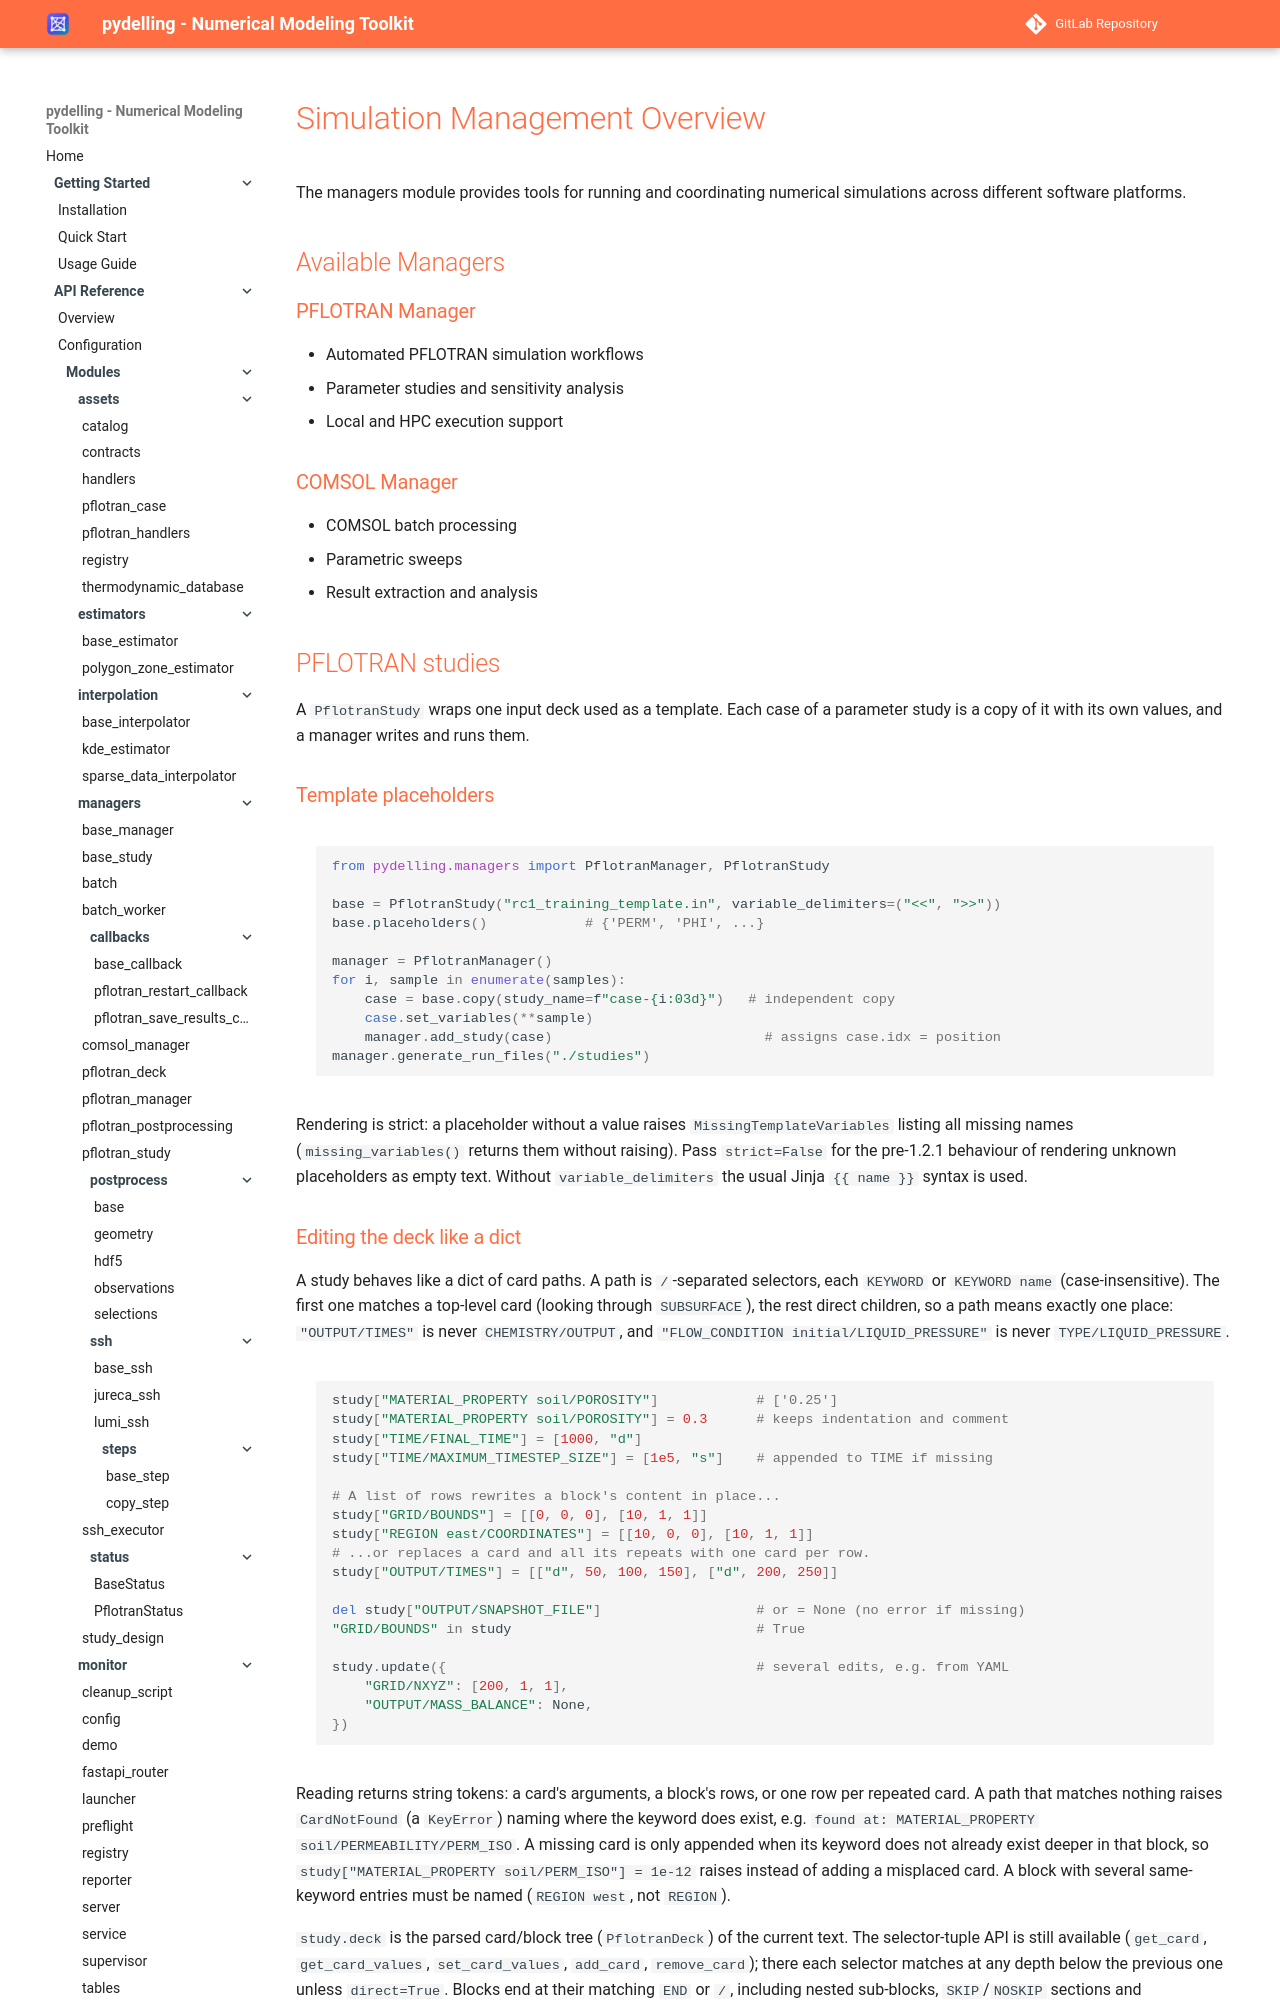

repository: amphos21-consulting/pydelling · page: managers/overview/index.html · generator: mkdocs

# Simulation Management Overview

The managers module provides tools for running and coordinating numerical simulations across different software platforms.

## Available Managers

### PFLOTRAN Manager
- Automated PFLOTRAN simulation workflows
- Parameter studies and sensitivity analysis
- Local and HPC execution support

### COMSOL Manager  
- COMSOL batch processing
- Parametric sweeps
- Result extraction and analysis

## PFLOTRAN studies

A `PflotranStudy` wraps one input deck used as a template. Each case of a parameter study is
a copy of it with its own values, and a manager writes and runs them.

### Template placeholders

```python
from pydelling.managers import PflotranManager, PflotranStudy

base = PflotranStudy("rc1_training_template.in", variable_delimiters=("<<", ">>"))
base.placeholders()            # {'PERM', 'PHI', ...}

manager = PflotranManager()
for i, sample in enumerate(samples):
    case = base.copy(study_name=f"case-{i:03d}")   # independent copy
    case.set_variables(**sample)
    manager.add_study(case)                          # assigns case.idx = position
manager.generate_run_files("./studies")
```

Rendering is strict: a placeholder without a value raises `MissingTemplateVariables` listing
all missing names (`missing_variables()` returns them without raising). Pass `strict=False`
for the pre-1.2.1 behaviour of rendering unknown placeholders as empty text. Without
`variable_delimiters` the usual Jinja `{{ name }}` syntax is used.

### Editing the deck like a dict

A study behaves like a dict of card paths. A path is `/`-separated selectors, each `KEYWORD`
or `KEYWORD name` (case-insensitive). The first one matches a top-level card (looking
through `SUBSURFACE`), the rest direct children, so a path means exactly one place:
`"OUTPUT/TIMES"` is never `CHEMISTRY/OUTPUT`, and
`"FLOW_CONDITION initial/LIQUID_PRESSURE"` is never `TYPE/LIQUID_PRESSURE`.

```python
study["MATERIAL_PROPERTY soil/POROSITY"]            # ['0.25']
study["MATERIAL_PROPERTY soil/POROSITY"] = 0.3      # keeps indentation and comment
study["TIME/FINAL_TIME"] = [1000, "d"]
study["TIME/MAXIMUM_TIMESTEP_SIZE"] = [1e5, "s"]    # appended to TIME if missing

# A list of rows rewrites a block's content in place...
study["GRID/BOUNDS"] = [[0, 0, 0], [10, 1, 1]]
study["REGION east/COORDINATES"] = [[10, 0, 0], [10, 1, 1]]
# ...or replaces a card and all its repeats with one card per row.
study["OUTPUT/TIMES"] = [["d", 50, 100, 150], ["d", 200, 250]]

del study["OUTPUT/SNAPSHOT_FILE"]                   # or = None (no error if missing)
"GRID/BOUNDS" in study                              # True

study.update({                                      # several edits, e.g. from YAML
    "GRID/NXYZ": [200, 1, 1],
    "OUTPUT/MASS_BALANCE": None,
})
```

Reading returns string tokens: a card's arguments, a block's rows, or one row per repeated
card. A path that matches nothing raises `CardNotFound` (a `KeyError`) naming where the
keyword does exist, e.g. `found at: MATERIAL_PROPERTY soil/PERMEABILITY/PERM_ISO`. A missing
card is only appended when its keyword does not already exist deeper in that block, so
`study["MATERIAL_PROPERTY soil/PERM_ISO"] = 1e-12` raises instead of adding a misplaced card.
A block with several same-keyword entries must be named (`REGION west`, not `REGION`).

`study.deck` is the parsed card/block tree (`PflotranDeck`) of the current text. The
selector-tuple API is still available (`get_card`, `get_card_values`, `set_card_values`,
`add_card`, `remove_card`); there each selector matches at any depth below the previous one
unless `direct=True`. Blocks end at their matching `END` or `/`, including nested
sub-blocks, `SKIP`/`NOSKIP` sections and `SUBSURFACE`/`END_SUBSURFACE`. Which cards open
blocks is inferred from known PFLOTRAN keywords and indentation; when the parser has to
guess (e.g. fully unindented decks), it lists the guess in `study.deck.warnings`.
